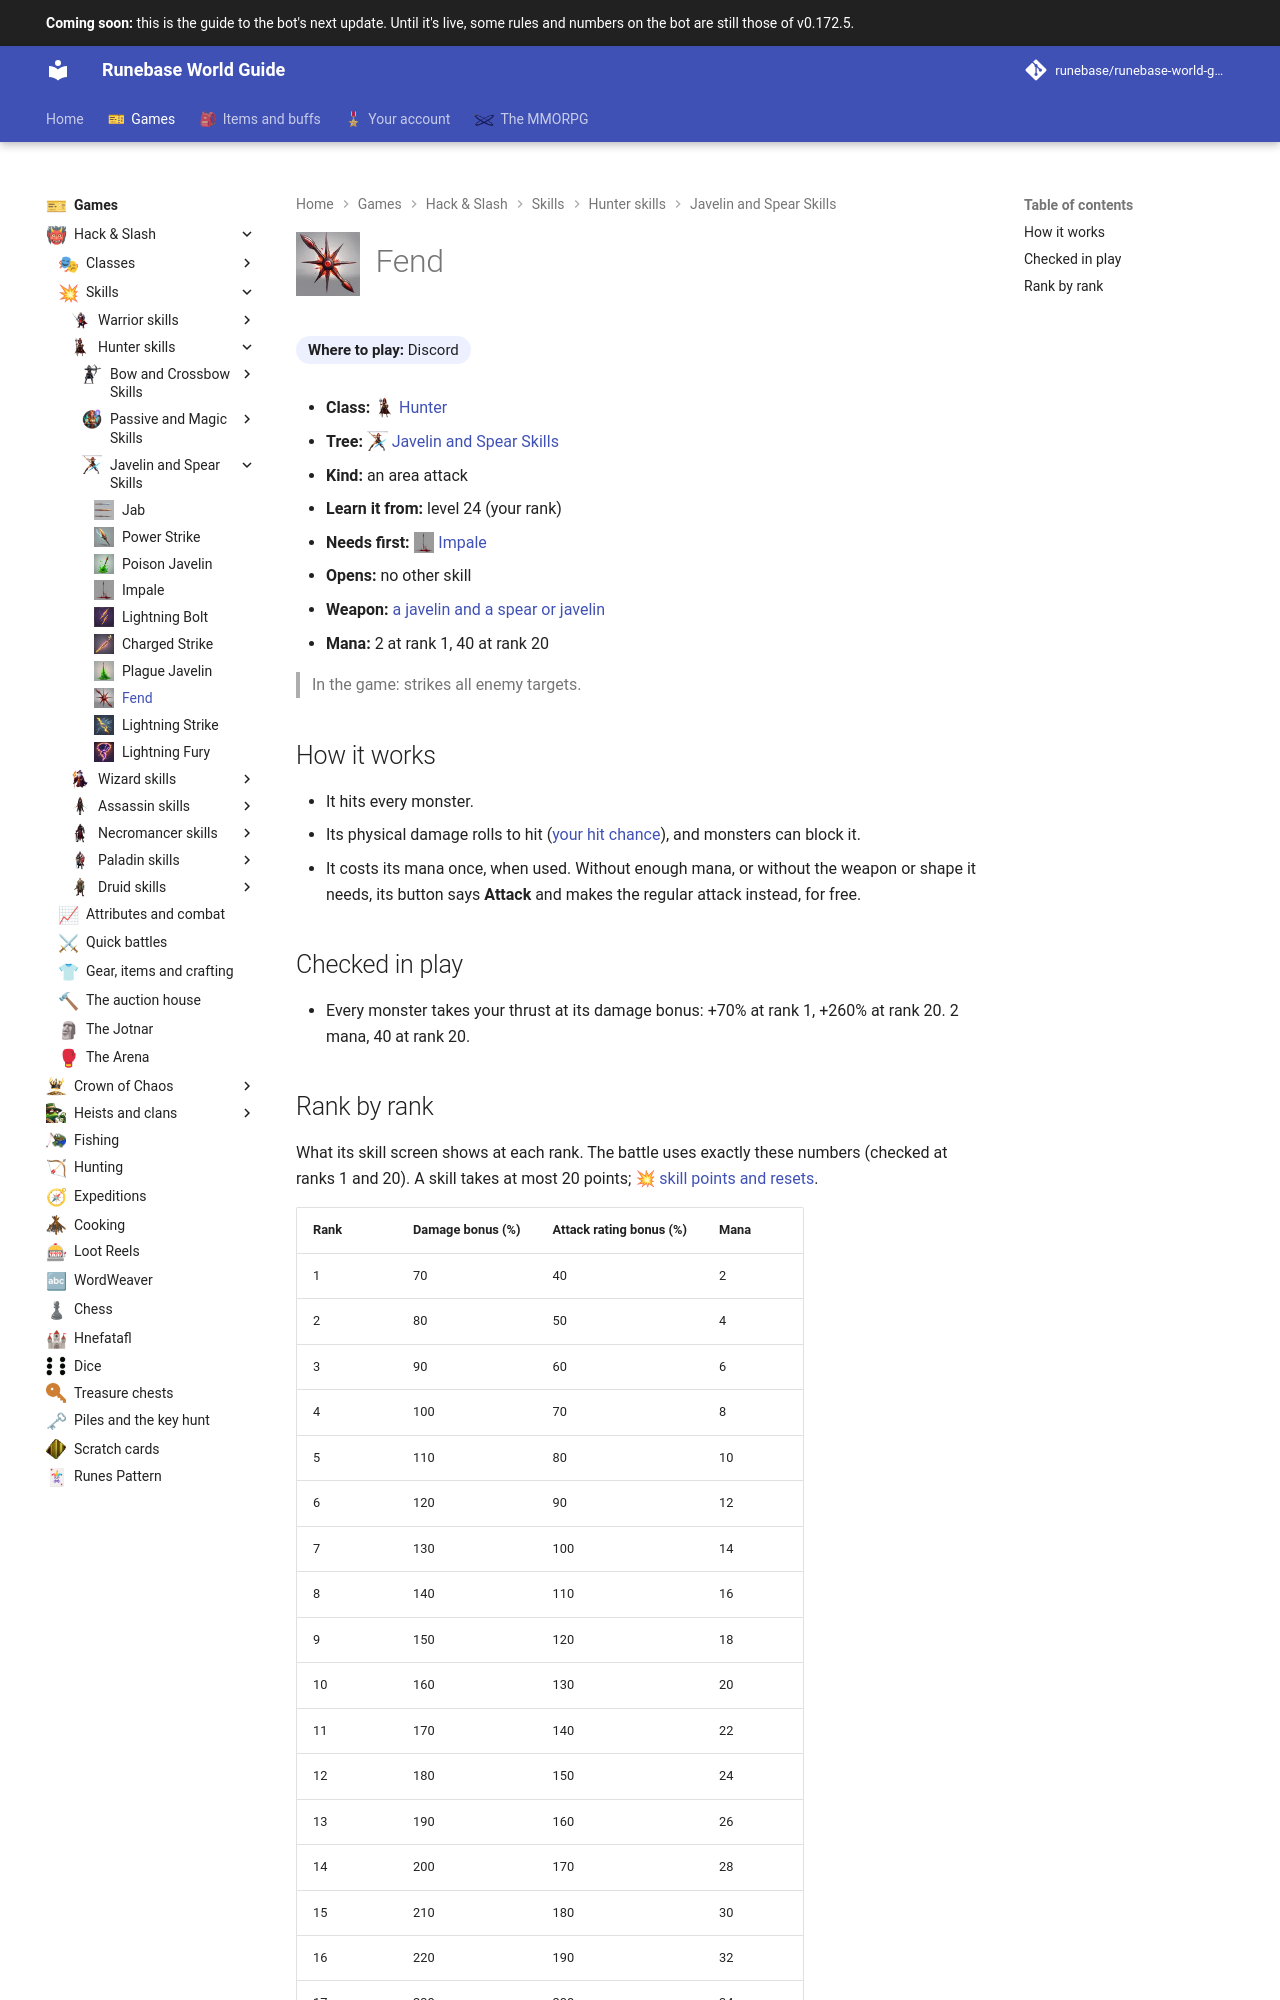

repository: Runebase/runebase-world-guide · page: next/games/hack-and-slash/skills/hunter/javelin-and-spear-skills/fend/index.html · generator: mkdocs

---
title: "Fend"
icon: guide/nav
nav_icon: "assets/icons/skill/hunter/fend.webp"
---

# ![Fend](../../../../../assets/icons/skill/hunter/fend.webp){ .gi .gi-title width="64" height="64" loading="lazy" } Fend

**Where to play:** Discord
{ .where-to-play }

- **Class:** <span class="gi-m">![](../../../../../assets/icons/class/hunter.webp){ .gi .gi-mention width="20" height="20" loading="lazy" }&nbsp;[Hunter](../../../classes/hunter.md)</span>
- **Tree:** <span class="gi-m">![](../../../../../assets/icons/skill-tree/javelin-and-spear-skills.webp){ .gi .gi-mention width="20" height="20" loading="lazy" }&nbsp;[Javelin and Spear Skills](index.md)</span>
- **Kind:** an area attack
- **Learn it from:** level 24 (your rank)
- **Needs first:** <span class="gi-m">![](../../../../../assets/icons/skill/hunter/impale.webp){ .gi .gi-mention width="20" height="20" loading="lazy" }&nbsp;[Impale](impale.md)</span>
- **Opens:** no other skill
- **Weapon:** [a javelin and a spear or javelin](../../../gear-and-crafting.md#weapons-that-skills-need)
- **Mana:** 2 at rank 1, 40 at rank 20

> In the game: strikes all enemy targets.

## How it works

- It hits every monster.
- Its physical damage rolls to hit ([your hit chance](../../../attributes-and-combat.md#hitting-and-missing)), and monsters can block it.
- It costs its mana once, when used. Without enough mana, or without the weapon or shape it needs, its button says **Attack** and makes the regular attack instead, for free.

## Checked in play

- Every monster takes your thrust at its damage bonus: +70% at rank 1, +260% at rank 20. 2 mana, 40 at rank 20.
